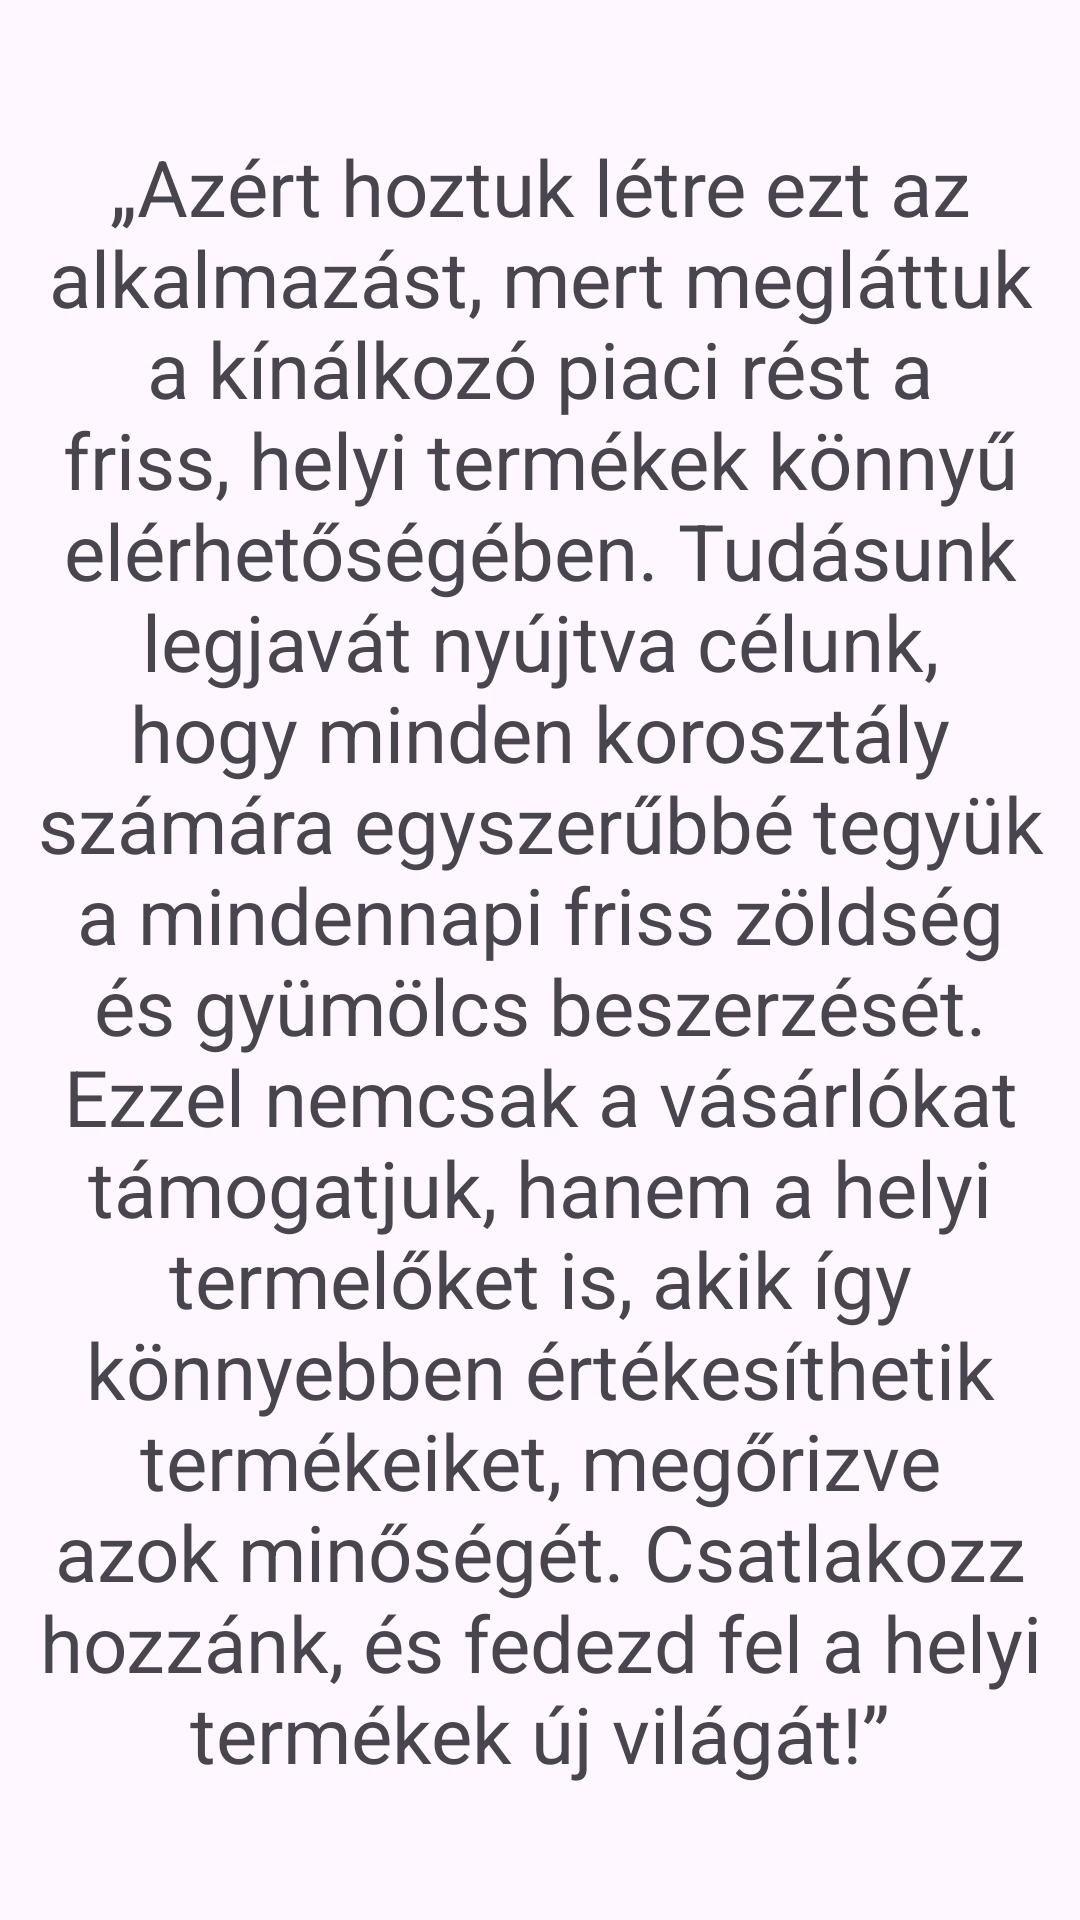

Reconstruct the res/layout file that produces this screen, plus the resources it refers to.
<!-- AndroidManifest.xml: application theme Theme.PiacPalota -->
<!-- res/layout/fragment_about.xml -->
<?xml version="1.0" encoding="utf-8"?>
<androidx.constraintlayout.widget.ConstraintLayout xmlns:android="http://schemas.android.com/apk/res/android"
    xmlns:app="http://schemas.android.com/apk/res-auto"
    xmlns:tools="http://schemas.android.com/tools"
    android:layout_width="match_parent"
    android:layout_height="match_parent"
    tools:context=".u.i.AboutFragment">

    <TextView
        android:id="@+id/aboutTextView"
        android:layout_width="0dp"
        android:layout_height="0dp"
        android:layout_marginStart="8dp"
        android:layout_marginTop="16dp"
        android:layout_marginEnd="8dp"
        android:layout_marginBottom="16dp"
        android:text="„Azért hoztuk létre ezt az alkalmazást, mert megláttuk a kínálkozó piaci rést a friss, helyi termékek könnyű elérhetőségében. Tudásunk legjavát nyújtva célunk, hogy minden korosztály számára egyszerűbbé tegyük a mindennapi friss zöldség és gyümölcs beszerzését. Ezzel nemcsak a vásárlókat támogatjuk, hanem a helyi termelőket is, akik így könnyebben értékesíthetik termékeiket, megőrizve azok minőségét. Csatlakozz hozzánk, és fedezd fel a helyi termékek új világát!”"
        android:autoSizeTextType="uniform"
        android:autoSizeMinTextSize="16sp"
        android:autoSizeMaxTextSize="28sp"
        android:autoSizeStepGranularity="2sp"
        android:gravity="center"
        app:layout_constraintBottom_toBottomOf="parent"
        app:layout_constraintEnd_toEndOf="parent"
        app:layout_constraintStart_toStartOf="parent"
        app:layout_constraintTop_toTopOf="parent" />
</androidx.constraintlayout.widget.ConstraintLayout>
<!-- resources referenced by this layout -->
<resources>
  <style name="Theme.PiacPalota" parent="Base.Theme.PiacPalota" />
  <style name="Base.Theme.PiacPalota" parent="Theme.Material3.DayNight.NoActionBar">
          
          
      </style>
</resources>
